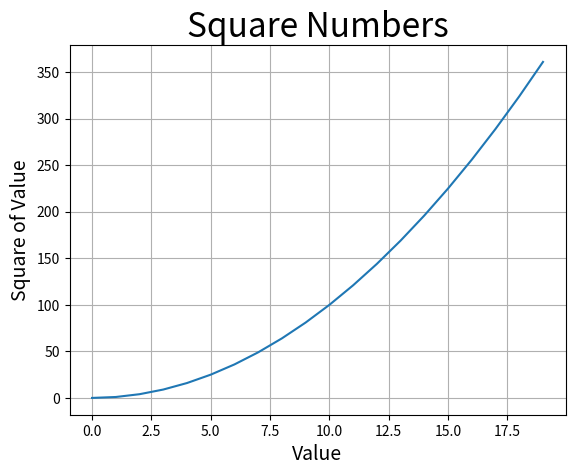

Source code (Python):
# now that I have installed matplotlib with pip install matplotlib
# , I can import it

import matplotlib.pyplot as plt # very common to import as plt

# create a list of x values
x_values = list(range(20))
# y will be squares of x
y_values = [n**2 for n in x_values]

# plot the points
plt.plot(x_values, y_values)

# there are many many options such as title, axis labels, etc.
# see https://matplotlib.org/stable/tutorials/index
# different plots
# https://matplotlib.org/stable/gallery/index.html
plt.title("Square Numbers", fontsize=24)
# show the plot
# show grid
plt.grid(True)
# set axis labels
plt.xlabel("Value", fontsize=14)
plt.ylabel("Square of Value", fontsize=14)
plt.show() # shows interactive plot

# there are many other plotting libraries such as Plotly, Bokeh, Seaborn, etc.